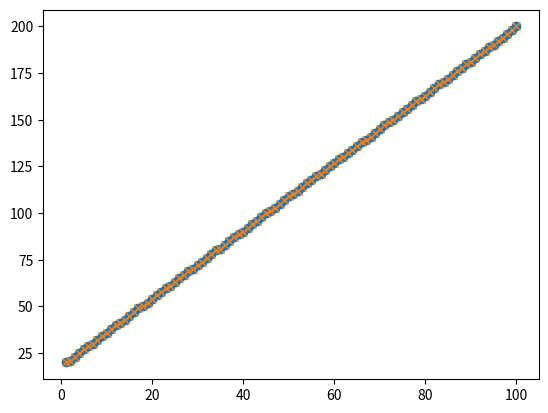

This chart was generated by the following Python code:
import matplotlib.pyplot as plt
import numpy as np

x0 = 1
y0 = 20
x1 = 100
y1 = 200

xvalues = np.array([])
yvalues = np.array([])

x = x0
while x <= x1:
    t = (x - x0)/(x1 - x0)
    y = y0 * (1 - t) + y1 * t
    xvalues = np.append(xvalues, int(x))
    yvalues = np.append(yvalues, int(y))
    x+=1

print(xvalues)
print(yvalues)

plt.plot(xvalues, yvalues, 'o')
plt.plot(xvalues, yvalues, 'x')
plt.show()
